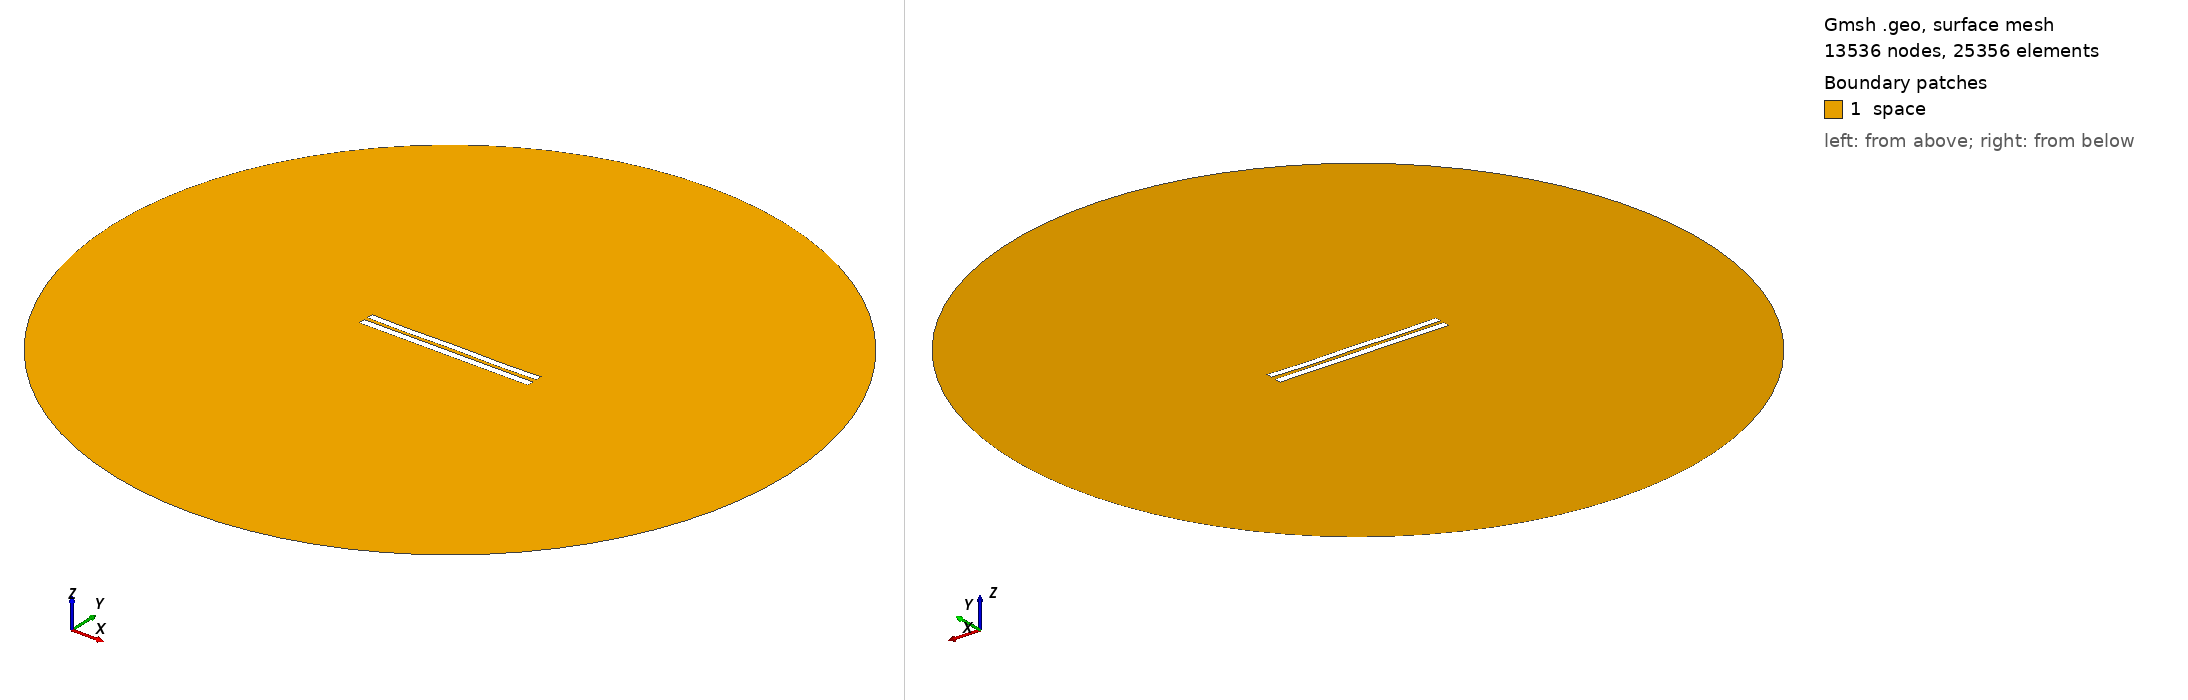

Gmsh geometry script, surface-meshed: 13536 nodes, 25356 surface elements. Boundary patches (legend numbers): 1 space. Left view from above one corner, right view from below the opposite corner. Legend entries are the model's physical surfaces. The drawing asked Gmsh for element sizes between 1% and 20% of the model's largest extent; the script's own settings can give other sizes.

=== 5286.geo (drawn) ===
//---------------------------------------
// Geometry kernel
//---------------------------------------

SetFactory("OpenCASCADE");



//---------------------------------------
// Parameters of the geometry
//---------------------------------------

// Overetch of the upper plate
overetch = 0.125;

// Distance between the plates
distance = 2.25;

// Discretization over the x axis (for the deformation)
nx = 50; 

// Length of the plate
L = 100 - overetch; 

// Number of modes
n = 4; 

// 1st mode coefficient
coeff(1) = 0.0;
beta(1) = 0.596864 * 3.1415926535 / L;

// 2nd mode coefficient
coeff(2) = -0.075;
beta(2) = 1.49418 * 3.1415926535 / L;

// 3rd mode coefficient
coeff(3) = 0.0;
beta(3) = 2.50025 * 3.1415926535 / L;

// 4th mode coefficient
coeff(4) = -0.15;
beta(4) = 3.49999 * 3.1415926535 / L;



//---------------------------------------
// Upper plate (deformed rectangle)
//---------------------------------------

// Coordiantes of the upper plate
xmin = -50;
xmax = 50 - overetch;

// Height of the upper plate
yheight = 4 - 2 * overetch;

// Indexes of the points
UpperID[] = {};
LowerID[] = {};
LeftID[] = {};
RightID[] = {};

// Point index
p = 1;

// Horizontal edges
For i In {1:nx}
    x = xmin + (i-1)*(xmax - xmin)/(nx-1);

    y_bottom = distance / 2 + overetch;
    For j In {1:n}
        C = (Cosh(beta(j)*L) + Cos(beta(j)*L)) / (Sinh(beta(j)*L) + Sin(beta(j)*L));
        y_bottom  = y_bottom + coeff(j) * (Cosh(beta(j)*(x+50)) - Cos(beta(j)*(x+50)) - C * (Sinh(beta(j)*(x+50)) - Sin(beta(j)*(x+50))));
    EndFor

    y_top = y_bottom + yheight;

    Point(p) = {x, y_top, 0, 1.0};
    UpperID[i] = p;
    p = p + 1;

    Point(p) = {x, y_bottom, 0, 1.0};
    LowerID[i] = p;
    p = p + 1;
EndFor

// Create point lists
UpperPts[] = {}; LowerPts[] = {};
For i In {1:nx}
  UpperPts[] += {UpperID[i]};
  LowerPts[] += {LowerID[i]};
EndFor

// Build splines
Spline(1) = {UpperPts[]};
Spline(2) = {LowerPts[]};
Line(3) = {LowerPts[nx-1], UpperPts[nx-1]};
Line(4) = {LowerPts[0], UpperPts[0]};

// Build the plane surface
Curve Loop(1) = {2, 3, -1, -4};
Plane Surface(1) = {1};



//---------------------------------------
// Lower plate (rectangle)
//---------------------------------------

// Vertices
Point(1001) = {-50, -1, 0, 1.0};
Point(1002) = { 50, -1, 0, 1.0};
Point(1003) = { 50,  -5, 0, 1.0};
Point(1004) = {-50,  -5, 0, 1.0};

// Edges
Line(5) = {1001, 1002};
Line(6) = {1002, 1003};
Line(7) = {1003, 1004};
Line(8) = {1004, 1001};

// Plane surface
Line Loop(2) = {5, 6, 7, 8};
Plane Surface(2) = {2}; 



//---------------------------------------
// Outer (fictious) boundary
//---------------------------------------

// Points
Point(1005) = {0, 0, 0};       // Center
Point(1006) = {200, 0, 0};     // Start point
Point(1007) = {0, 200, 0};     // 90 degrees
Point(1008) = {-200, 0, 0};    // 180 degrees
Point(1009) = {0, -200, 0};    // 270 degrees

// Circle arcs (each needs start, center, end)
Circle(9) = {1006, 1005, 1007};
Circle(10) = {1007, 1005, 1008};
Circle(11) = {1008, 1005, 1009};
Circle(12) = {1009, 1005, 1006};

// Plane surface for the entire domain
Curve Loop(3) = {9, 10, 11, 12};
Surface(3) = {3};

// Subtract the plates from the whole domain to obtain the actual domain where we want to solve the equations
BooleanDifference{ Surface{3}; Delete; }{ Surface{1}; Surface{2}; Delete; }




//---------------------------------------
// Transfinite Lines/Curves
//---------------------------------------

// Set the number of points on the boundaries
r = 7;

// Plates
Transfinite Curve {1, 2} = 50*r Using Progression 1;
Transfinite Curve {3, 4} = 2*r Using Progression 1;
Transfinite Line {5, 7} = 50*r Using Progression 1;
Transfinite Line {6, 8} = 2*r Using Progression 1;

// Outer boundary
Transfinite Line {9, 10, 11, 12} = 20 Using Progression 1;



//---------------------------------------
// Physical groups
//---------------------------------------                

// Physical curves (boundaries)
Physical Line("force_segment", 10) = {2};
Physical Line("upper_plate", 11) = {1, 3, 4};
Physical Line("lower_plate", 12) = {5, 6, 7, 8};
Physical Line("boundary", 20) = {9, 10, 11, 12};

// Physical Surfaces
Physical Surface("space", 30) = {3};



//---------------------------------------
// 6. Generate the Mesh
//---------------------------------------

// 2D mesh generation
Mesh 2;
